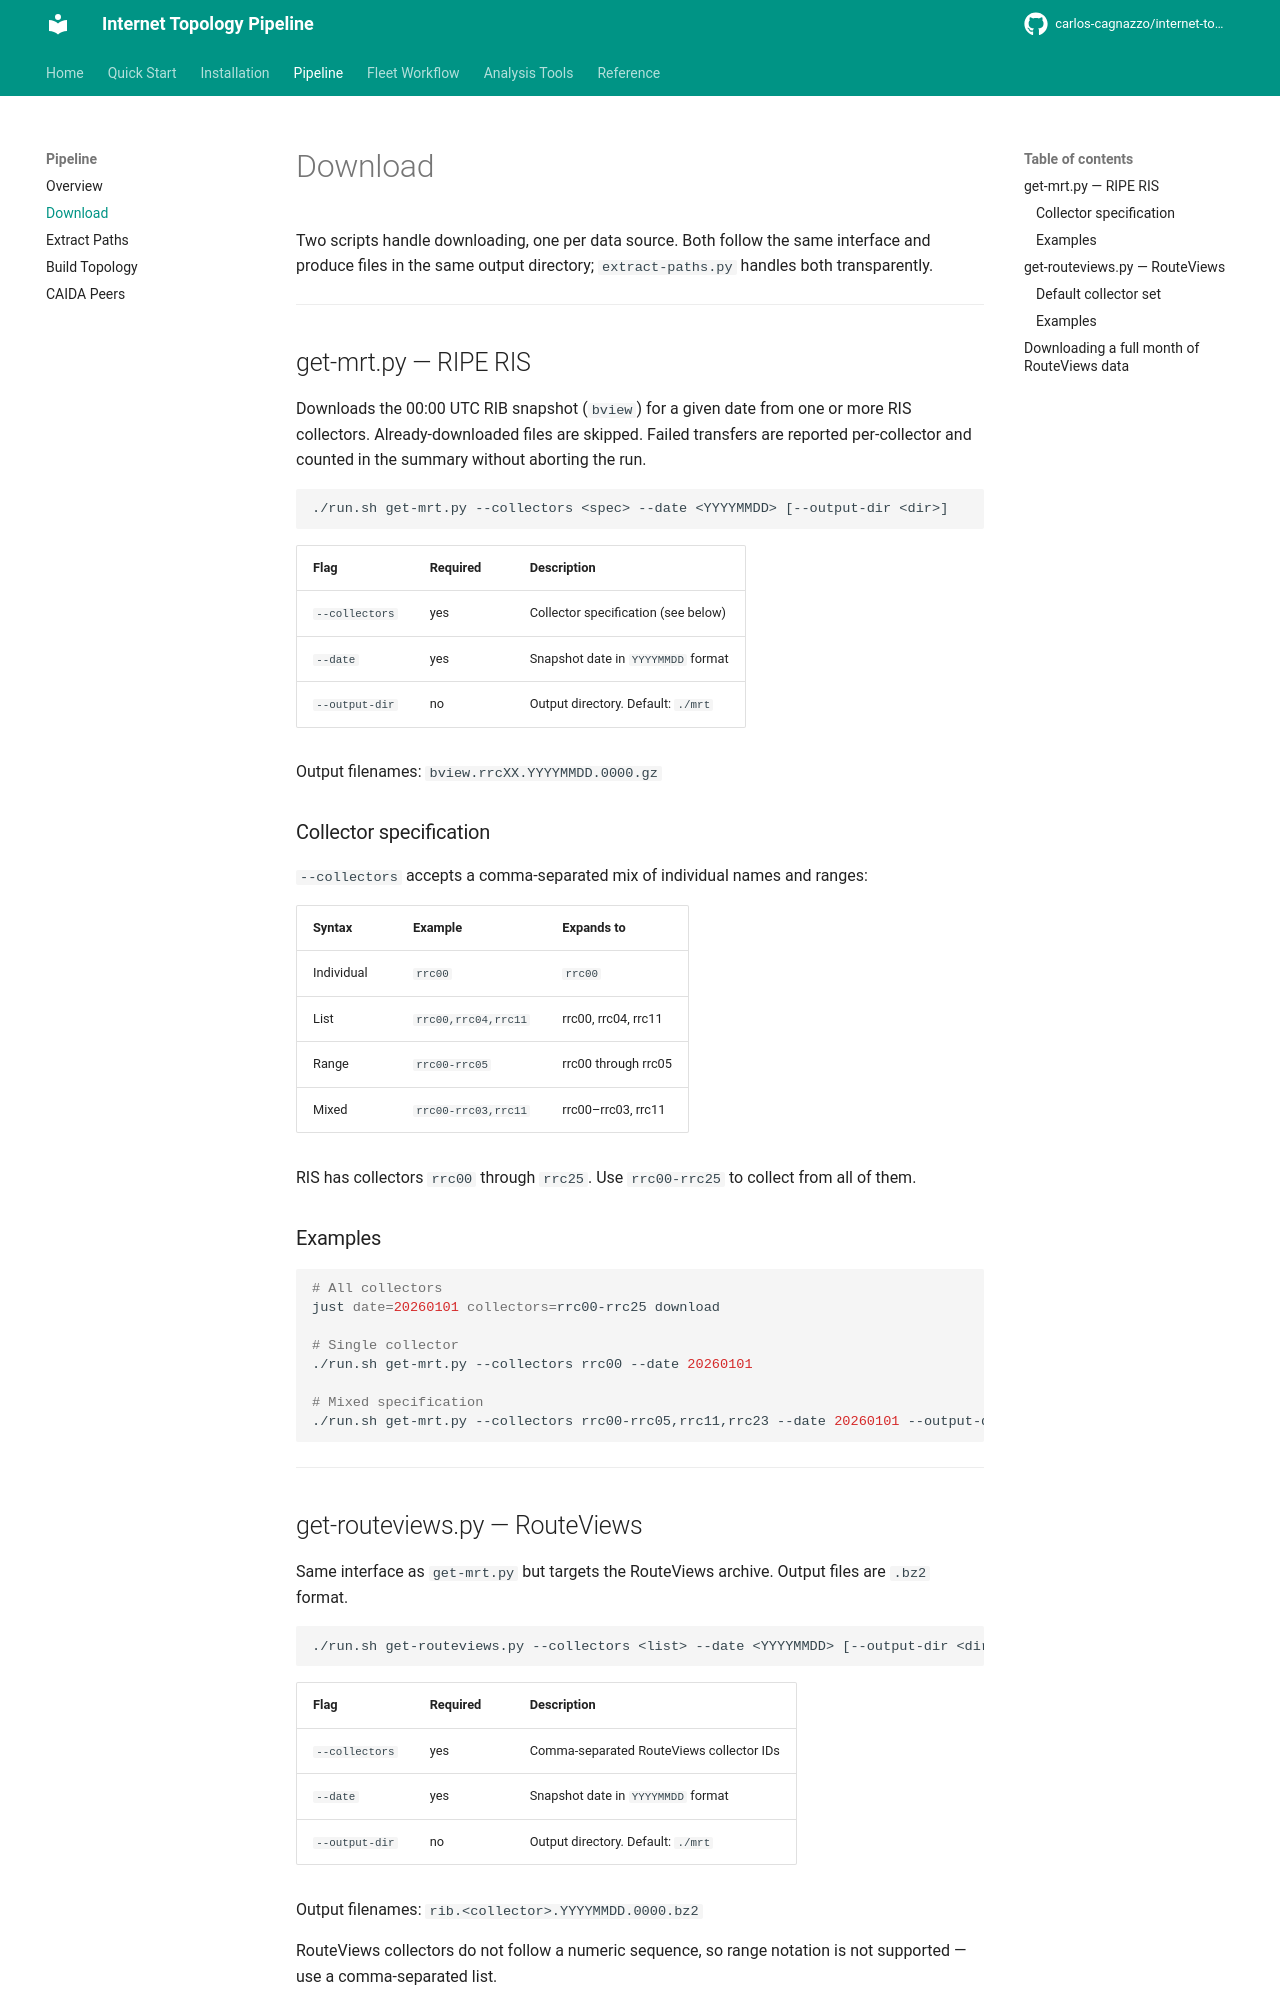

repository: carlos-cagnazzo/internet-topology-ris · page: pipeline/download/index.html · generator: mkdocs

# Download

Two scripts handle downloading, one per data source. Both follow the same interface and produce files in the same output directory; `extract-paths.py` handles both transparently.

---

## get-mrt.py — RIPE RIS

Downloads the 00:00 UTC RIB snapshot (`bview`) for a given date from one or more RIS collectors. Already-downloaded files are skipped. Failed transfers are reported per-collector and counted in the summary without aborting the run.

```
./run.sh get-mrt.py --collectors <spec> --date <YYYYMMDD> [--output-dir <dir>]
```

| Flag | Required | Description |
|---|---|---|
| `--collectors` | yes | Collector specification (see below) |
| `--date` | yes | Snapshot date in `YYYYMMDD` format |
| `--output-dir` | no | Output directory. Default: `./mrt` |

Output filenames: `bview.rrcXX.YYYYMMDD.0000.gz`

### Collector specification

`--collectors` accepts a comma-separated mix of individual names and ranges:

| Syntax | Example | Expands to |
|---|---|---|
| Individual | `rrc00` | `rrc00` |
| List | `rrc00,rrc04,rrc11` | rrc00, rrc04, rrc11 |
| Range | `rrc00-rrc05` | rrc00 through rrc05 |
| Mixed | `rrc00-rrc03,rrc11` | rrc00–rrc03, rrc11 |

RIS has collectors `rrc00` through `rrc25`. Use `rrc00-rrc25` to collect from all of them.

### Examples

```bash
# All collectors
just date=20260101 collectors=rrc00-rrc25 download

# Single collector
./run.sh get-mrt.py --collectors rrc00 --date 20260101

# Mixed specification
./run.sh get-mrt.py --collectors rrc00-rrc05,rrc11,rrc23 --date 20260101 --output-dir ./mrt/20260101
```

---
